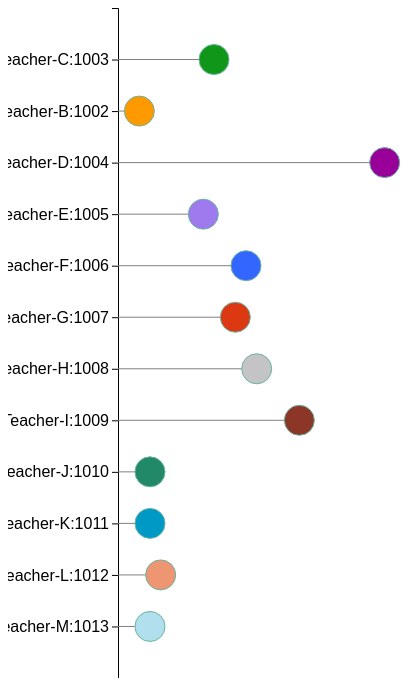
D3 v4 page, settled after 360 driven frames (6 s of simulated time); the page loaded 1 data file(s).



// set the dimensions and margins of the graph
var margin = {top: 0, right: 0, bottom: 0, left: 110},
    width = 430 - margin.left - margin.right,
    height = 670 - margin.top - margin.bottom;

// append the svg object to the body of the page
var svg = d3.select("#my_dataviz")
  .append("svg")
    .attr("width", width + margin.left + margin.right)
    .attr("height", height + margin.top + margin.bottom)
  .append("g")
    .attr("transform",
          "translate(" + margin.left + "," + margin.top + ")");

// Parse the Data
d3.csv("总.csv", function(data) {

// // sort data
// data.sort(function(b, a) {
//   return a.Value - b.Value;
// });

// Add X axis
var x = d3.scaleLinear()
  .domain([0, 30])
  .range([ 0, width]);
svg.append("g")
  .attr("transform", "translate(0," + height + ")")
  .call(d3.axisBottom(x))
  .selectAll("text")
    .attr("transform", "translate(-10,0)rotate(-45)")
    .style("text-anchor", "end")
    .style("font-size", 1);

// Y axis
var y = d3.scaleBand()
  .range([ 0, height ])
  .domain(data.map(function(d) { return d.Country; }))
  .padding(1);
svg.append("g")
  .style("font-size", 16)
  .call(d3.axisLeft(y))


  // Color scale: give me a specie name, I return a color
  var color = d3.scaleOrdinal()
    .domain(["Teacher-C:1003", "Teacher-B:1002", "Teacher-D:1004", 'Teacher-E:1005', 'Teacher-F:1006',  'Teacher-G:1007', 'Teacher-H:1008', 'Teacher-I:1009', 'Teacher-J:1010', 'Teacher-K:1011', 'Teacher-L:1012', 'Teacher-M:1013'])
    .range([ "#109618", "#FF9900", "#990099", '#9F79EE', '#3366FF', '#DC3912', '#C4C4C4', '#8B3626', '#218868', '#0099C6', '#EE9572', '#B2DFEE'])


// Lines
svg.selectAll("myline")
  .data(data)
  .enter()
  .append("line")
    .attr("x1", x(0))
    .attr("x2", x(0))
    .attr("y1", function(d) { return y(d.Country); })
    .attr("y2", function(d) { return y(d.Country); })
    .attr("stroke", "grey")

// Circles -> start at X=0
svg.selectAll("mycircle")
  .data(data)
  .enter()
  .append("circle")
    .attr("cx", x(0) )
    .attr("cy", function(d) { return y(d.Country); })
    .attr("r", "15")
    .style("fill", function (d) { return color(d.Country) } )
    .attr("stroke", "#69b3a2")

// Change the X coordinates of line and circle
svg.selectAll("circle")
  .transition()
  .duration(2000)
  .attr("cx", function(d) { return x(d.Value); })

svg.selectAll("line")
  .transition()
  .duration(2000)
  .attr("x1", function(d) { return x(d.Value); })

})



### data: 总.csv
Country, Value
Teacher-C:1003, 9
Teacher-B:1002, 2
Teacher-D:1004, 25
Teacher-E:1005, 8
Teacher-F:1006, 12
Teacher-G:1007, 11
Teacher-H:1008, 13
Teacher-I:1009, 17
Teacher-J:1010, 3
Teacher-K:1011, 3
Teacher-L:1012, 4
Teacher-M:1013, 3